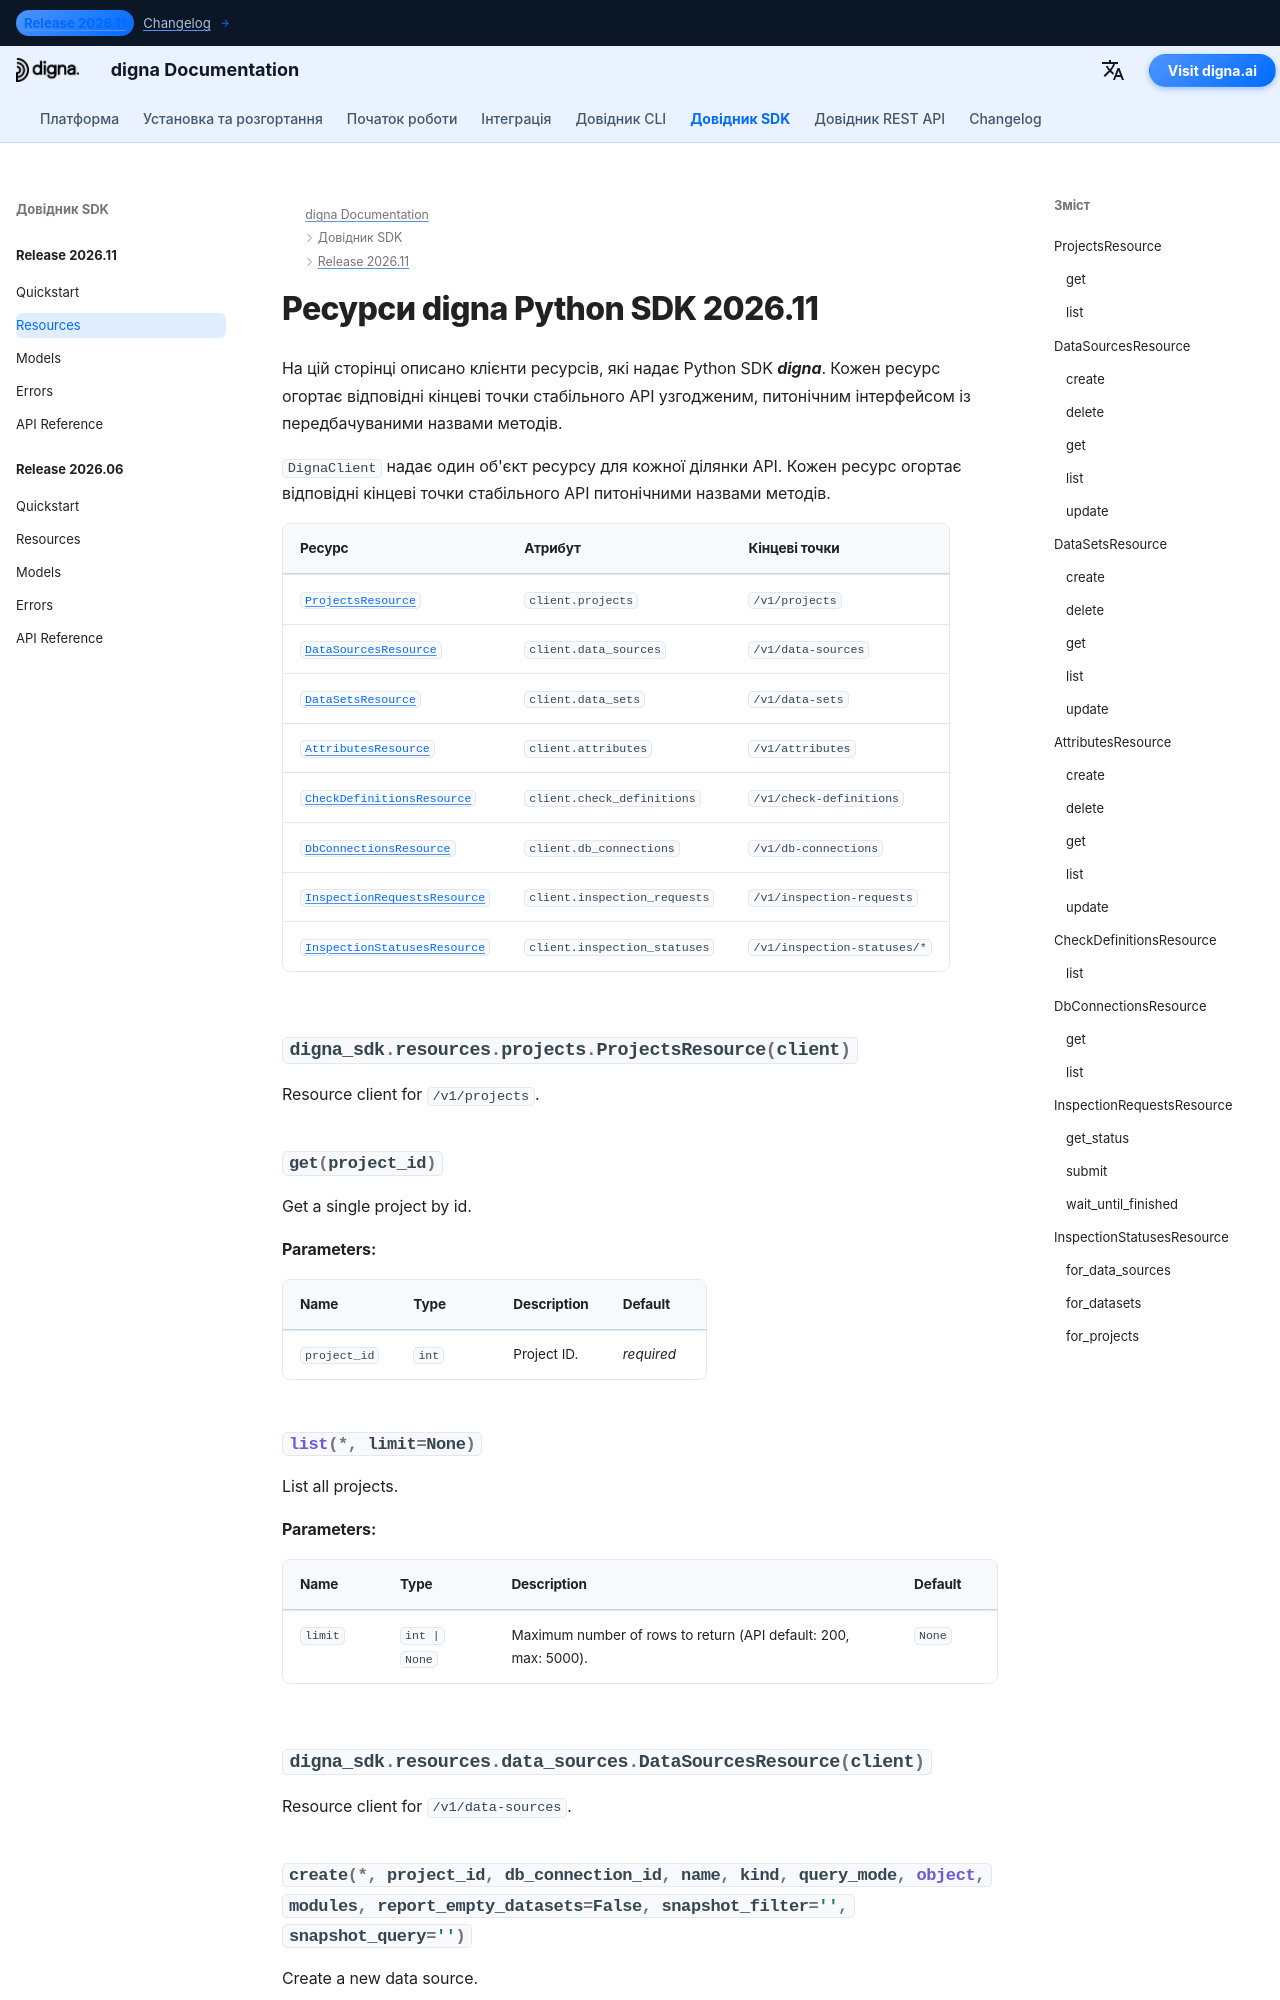

repository: dignaai/digna-docs · page: uk/sdk/Release 2026.11/resources/index.html · generator: mkdocs

---
title: Ресурси digna Python SDK 2026.11 | Документація digna
description: Клієнти ресурсів для випуску digna Python SDK 2026.11
image: /assets/logo_square.png
---

# Ресурси digna Python SDK 2026.11
